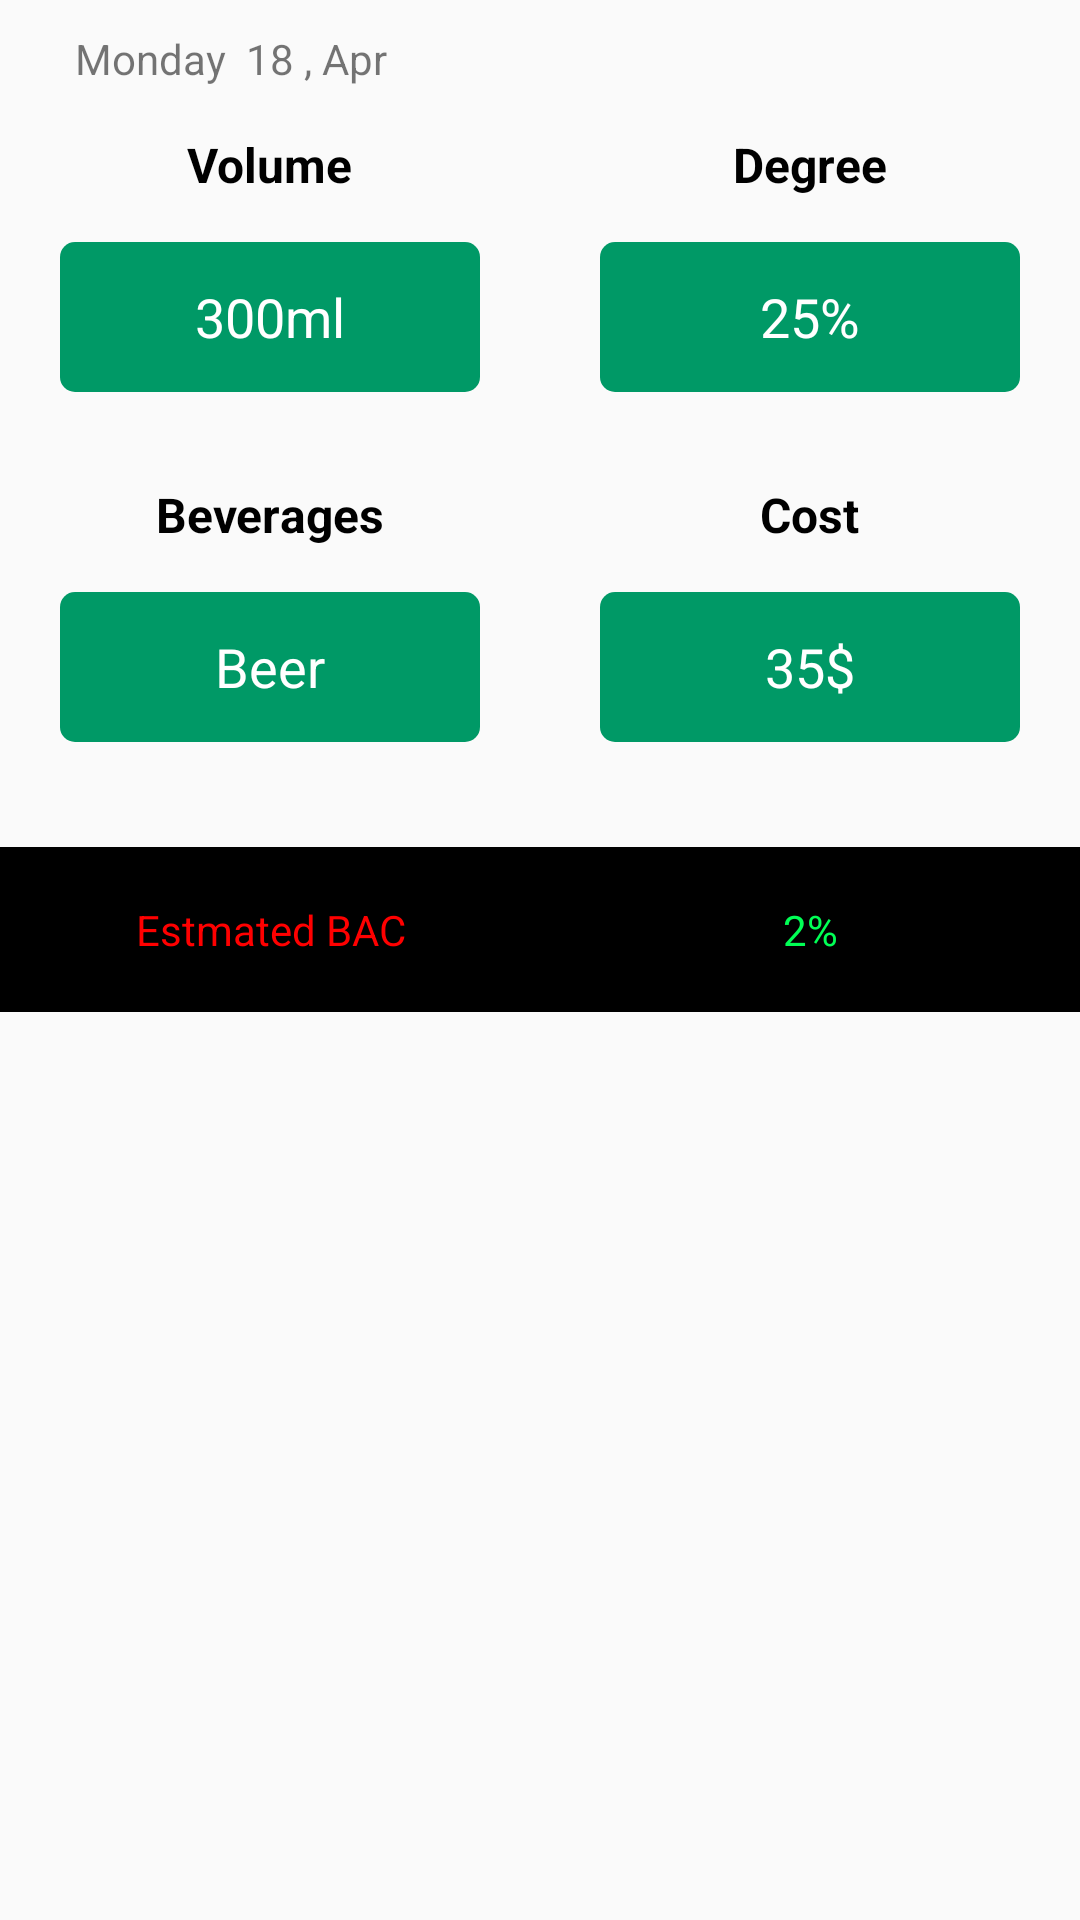

The Android layout XML behind this screen, and the referenced resources:
<!-- AndroidManifest.xml: application theme AppTheme -->
<!-- res/layout/activity_view_record.xml -->
<?xml version="1.0" encoding="utf-8"?>
<LinearLayout xmlns:android="http://schemas.android.com/apk/res/android"
    android:layout_width="match_parent"
    android:layout_height="match_parent"
    android:orientation="vertical">

    <TextView
        android:id="@+id/tv_date"
        android:layout_width="match_parent"
        android:layout_height="wrap_content"
        android:paddingBottom="15dp"
        android:paddingLeft="25dp"
        android:paddingTop="10dp"
        android:text="Monday  18 , Apr" />

    <LinearLayout
        android:layout_width="match_parent"
        android:layout_height="wrap_content">

        <LinearLayout
            android:layout_width="0dp"
            android:layout_height="wrap_content"
            android:layout_weight="1"
            android:gravity="center"
            android:orientation="vertical"
            android:paddingLeft="20dp"
            android:paddingRight="20dp">

            <TextView
                android:layout_width="wrap_content"
                android:layout_height="wrap_content"
                android:text="Volume"
                android:textColor="@color/black"
                android:textSize="16sp"
                android:textStyle="bold" />

            <TextView
                android:id="@+id/tv_volume"
                android:layout_width="match_parent"
                android:layout_height="50dp"
                android:layout_marginTop="15dp"
                android:background="@drawable/bg_btn_green"
                android:gravity="center"
                android:text="300ml"
                android:textColor="@color/white"
                android:textSize="18sp" />

        </LinearLayout>

        <LinearLayout
            android:layout_width="0dp"
            android:layout_height="wrap_content"
            android:layout_weight="1"
            android:gravity="center"
            android:orientation="vertical"
            android:paddingLeft="20dp"
            android:paddingRight="20dp">

            <TextView
                android:layout_width="wrap_content"
                android:layout_height="wrap_content"
                android:text="Degree"
                android:textColor="@color/black"
                android:textSize="16sp"
                android:textStyle="bold" />

            <TextView
                android:id="@+id/tv_degree"
                android:layout_width="match_parent"
                android:layout_height="50dp"
                android:layout_marginTop="15dp"
                android:background="@drawable/bg_btn_green"
                android:gravity="center"
                android:text="25%"
                android:textColor="@color/white"
                android:textSize="18sp" />

        </LinearLayout>
    </LinearLayout>

    <LinearLayout
        android:layout_width="match_parent"
        android:layout_height="wrap_content"
        android:layout_marginTop="30dp">

        <LinearLayout
            android:layout_width="0dp"
            android:layout_height="wrap_content"
            android:layout_weight="1"
            android:gravity="center"
            android:orientation="vertical"
            android:paddingLeft="20dp"
            android:paddingRight="20dp">

            <TextView
                android:layout_width="wrap_content"
                android:layout_height="wrap_content"
                android:text="Beverages"
                android:textColor="@color/black"
                android:textSize="16sp"
                android:textStyle="bold" />

            <TextView
                android:id="@+id/tv_beverages"
                android:layout_width="match_parent"
                android:layout_height="50dp"
                android:layout_marginTop="15dp"
                android:background="@drawable/bg_btn_green"
                android:gravity="center"
                android:text="Beer"
                android:textColor="@color/white"
                android:textSize="18sp" />

        </LinearLayout>

        <LinearLayout
            android:layout_width="0dp"
            android:layout_height="wrap_content"
            android:layout_weight="1"
            android:gravity="center"
            android:orientation="vertical"
            android:paddingLeft="20dp"
            android:paddingRight="20dp">

            <TextView
                android:layout_width="wrap_content"
                android:layout_height="wrap_content"
                android:text="Cost"
                android:textColor="@color/black"
                android:textSize="16sp"
                android:textStyle="bold" />

            <TextView
                android:id="@+id/tv_cost"
                android:layout_width="match_parent"
                android:layout_height="50dp"
                android:layout_marginTop="15dp"
                android:background="@drawable/bg_btn_green"
                android:gravity="center"
                android:text="35$"
                android:textColor="@color/white"
                android:textSize="18sp" />

        </LinearLayout>
    </LinearLayout>

    <LinearLayout
        android:layout_width="match_parent"
        android:layout_height="55dp"
        android:layout_marginTop="35dp"
        android:background="@color/black">

        <TextView
            android:layout_width="0dp"
            android:layout_height="match_parent"
            android:layout_weight="1"
            android:gravity="center"
            android:text="Estmated BAC"
            android:textColor="#f00" />

        <TextView
            android:id="@+id/tv_est"
            android:layout_width="0dp"
            android:layout_height="match_parent"
            android:layout_weight="1"
            android:gravity="center"
            android:text="2%"
            android:textColor="#0f5" />
    </LinearLayout>

</LinearLayout>
<!-- resources referenced by this layout -->
<resources>
  <color name="black">#000000</color>
  <color name="white">#ffffff</color>
  <!-- drawable bg_btn_green (drawable-xxxhdpi) -->
  <?xml version="1.0" encoding="utf-8"?>
  <shape xmlns:android="http://schemas.android.com/apk/res/android">
  
      <corners android:radius="5dp" />
  
      <size
          android:width="1dp"
          android:height="1dp"/>
  
      <solid android:color="#096"/>
  
  </shape>
  <style name="AppTheme" parent="Theme.AppCompat.Light.DarkActionBar">
          
          <item name="colorPrimary">@color/colorPrimary</item>
          <item name="colorPrimaryDark">@color/colorPrimaryDark</item>
          <item name="colorAccent">@color/colorAccent</item>
  
      </style>
  <color name="colorPrimary">#1b6840</color>
  <color name="colorPrimaryDark">#229950</color>
  <color name="colorAccent">#208747</color>
</resources>
